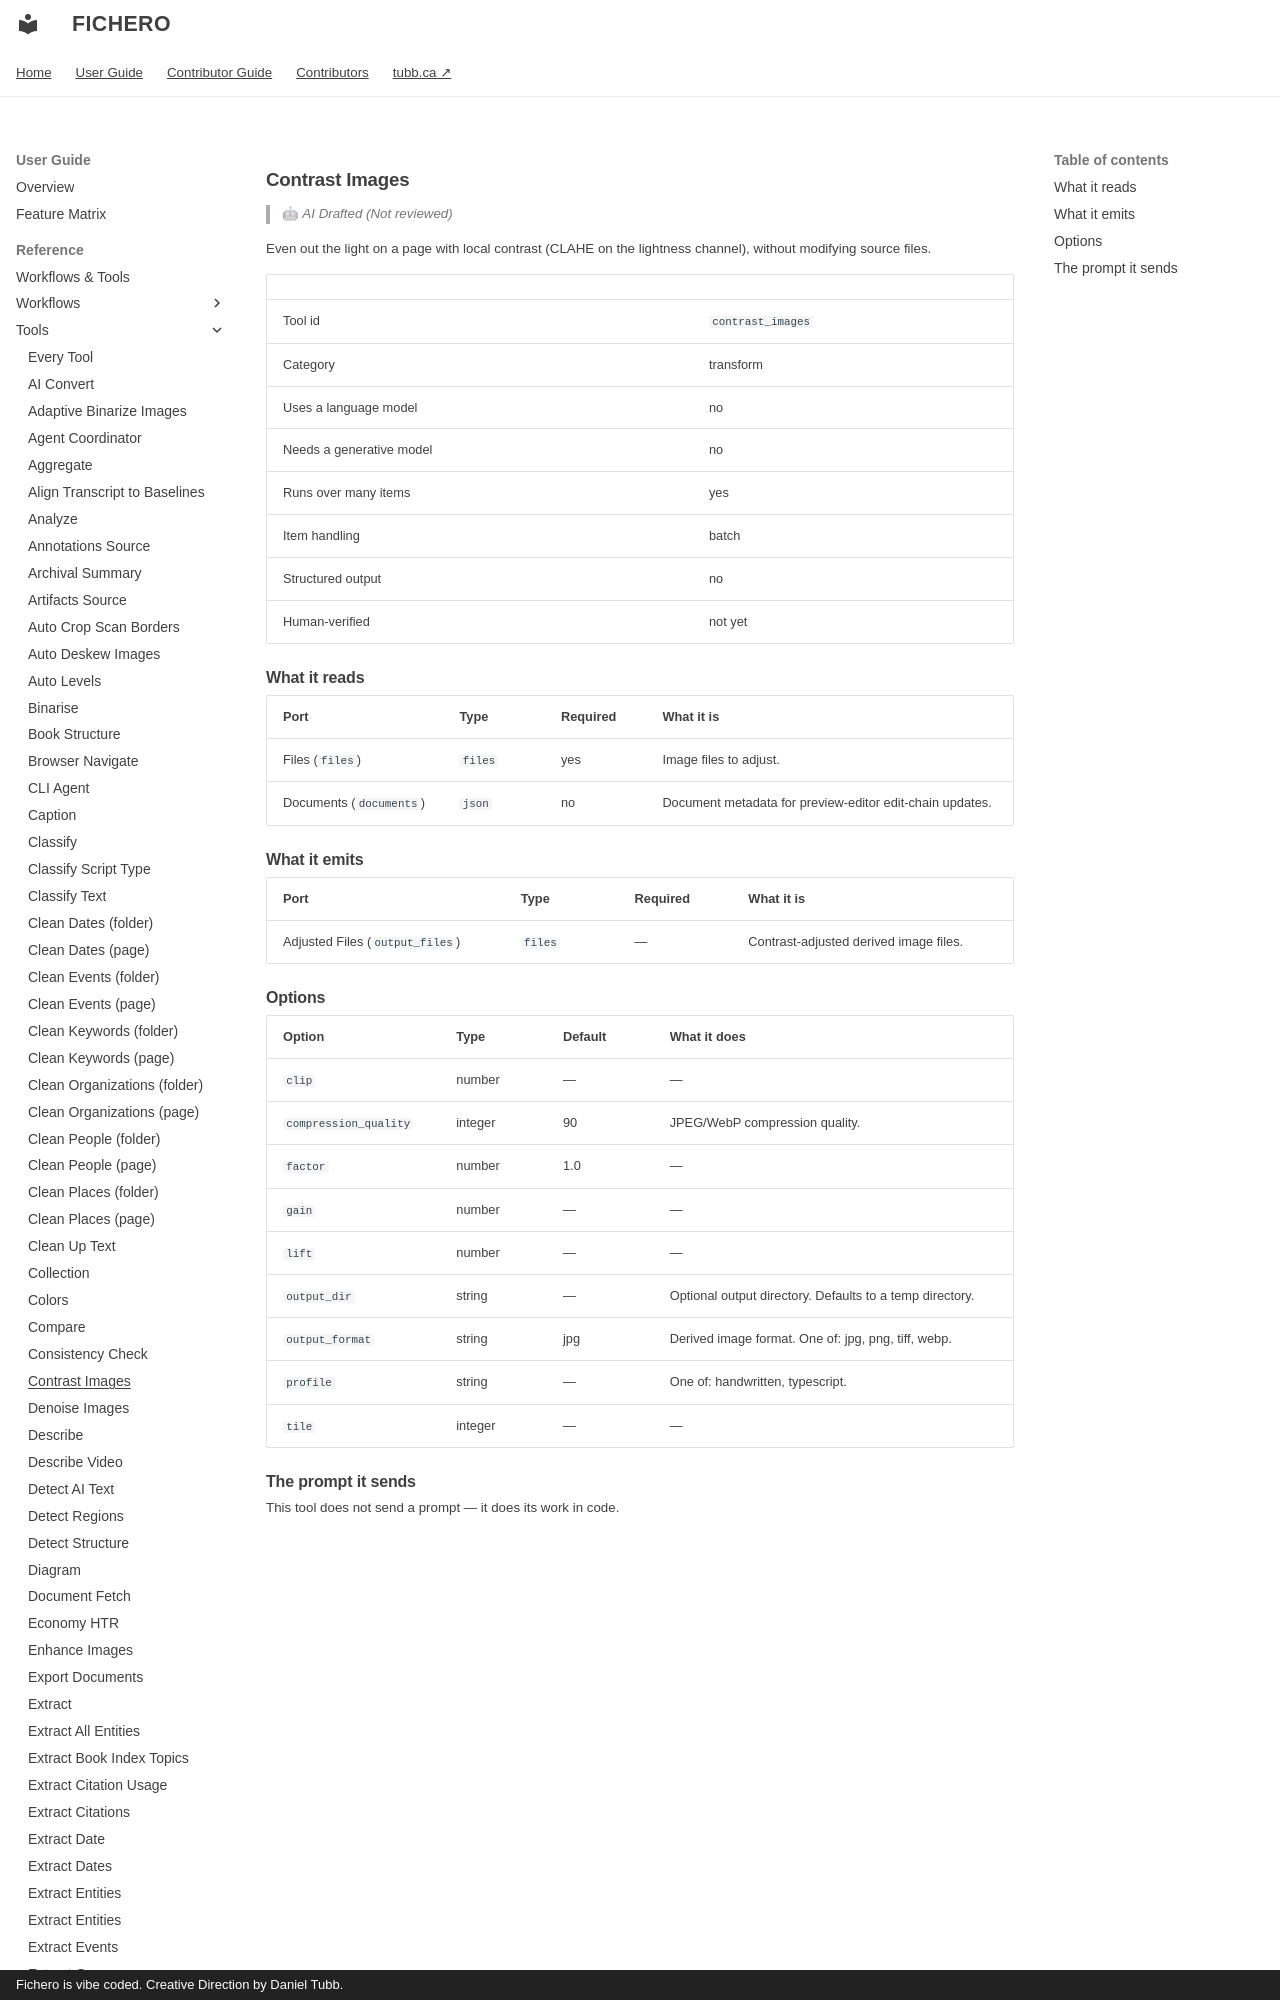

repository: dtubb/fichero · page: reference_manual/tool_references/tools/contrast_images/index.html · generator: mkdocs · copyright: Fichero is vibe coded. Creative Direction by Daniel Tubb.

<!-- GENERATED by scripts/generate_capability_reference.py — do not edit by hand. -->

# Contrast Images

> 🤖 *AI Drafted (Not reviewed)*

Even out the light on a page with local contrast (CLAHE on the lightness channel), without modifying source files.

| | |
| --- | --- |
| Tool id | `contrast_images` |
| Category | transform |
| Uses a language model | no |
| Needs a generative model | no |
| Runs over many items | yes |
| Item handling | batch |
| Structured output | no |
| Human-verified | not yet |
